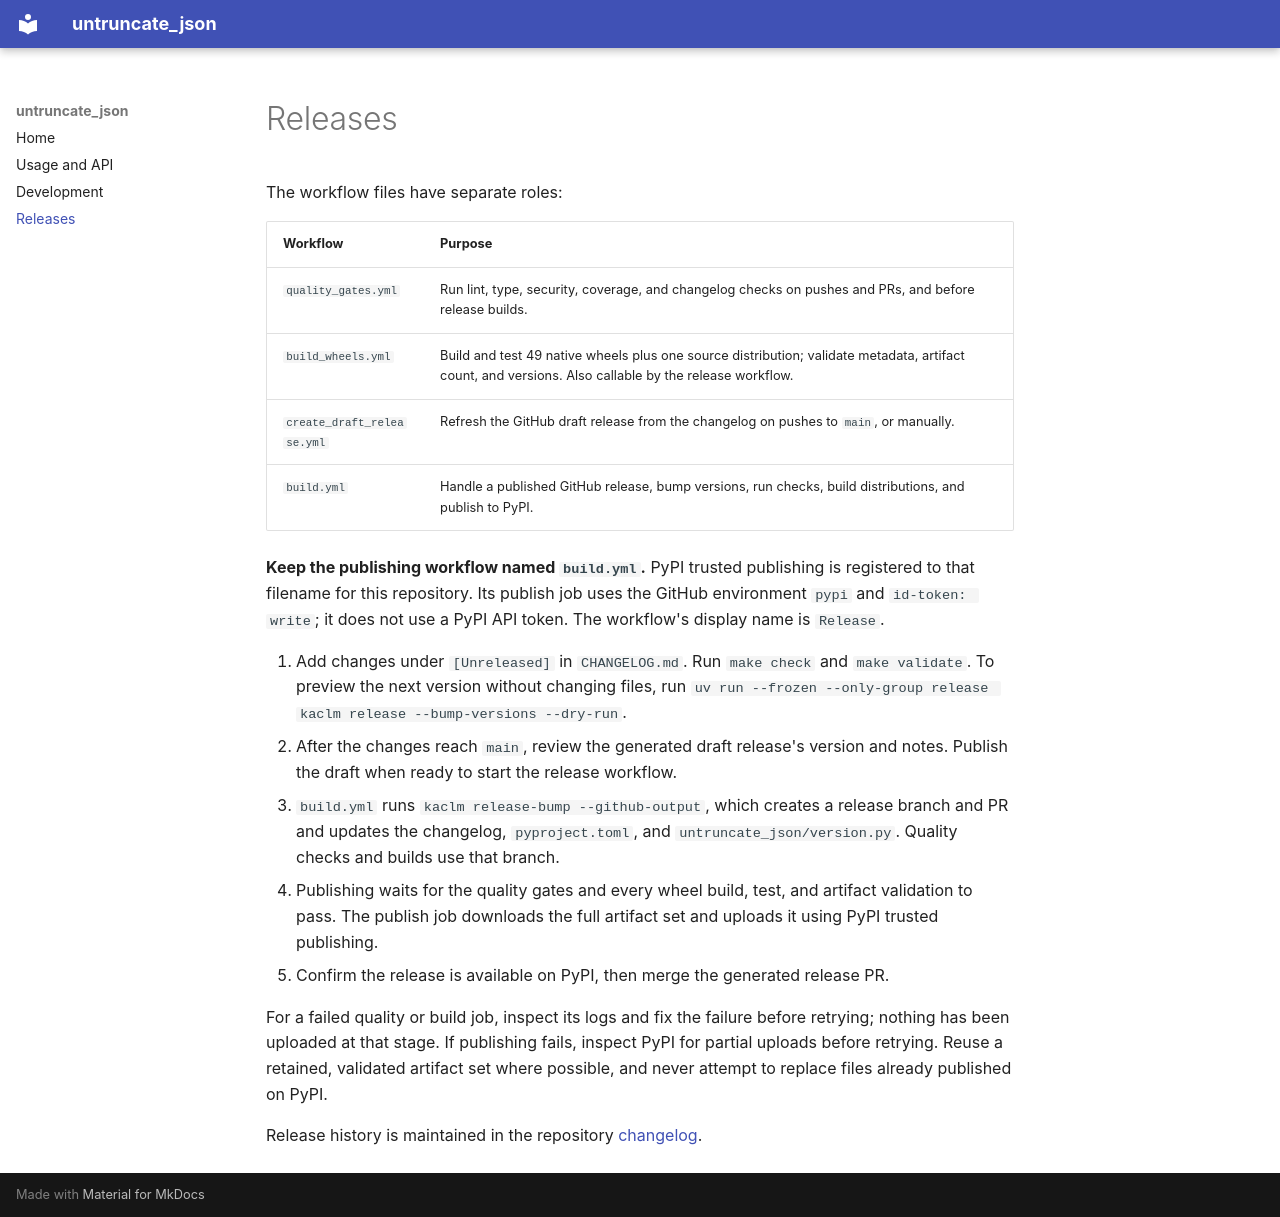

repository: matthewdeanmartin/untruncate_json · page: releases/index.html · generator: mkdocs

# Releases


The workflow files have separate roles:

| Workflow | Purpose |
| --- | --- |
| `quality_gates.yml` | Run lint, type, security, coverage, and changelog checks on pushes and PRs, and before release builds. |
| `build_wheels.yml` | Build and test 49 native wheels plus one source distribution; validate metadata, artifact count, and versions. Also callable by the release workflow. |
| `create_draft_release.yml` | Refresh the GitHub draft release from the changelog on pushes to `main`, or manually. |
| `build.yml` | Handle a published GitHub release, bump versions, run checks, build distributions, and publish to PyPI. |

**Keep the publishing workflow named `build.yml`.** PyPI trusted publishing is
registered to that filename for this repository. Its publish job uses the
GitHub environment `pypi` and `id-token: write`; it does not use a PyPI API token.
The workflow's display name is `Release`.

1. Add changes under `[Unreleased]` in `CHANGELOG.md`. Run `make check` and
   `make validate`. To preview the next version without changing files, run
   `uv run --frozen --only-group release kaclm release --bump-versions --dry-run`.
2. After the changes reach `main`, review the generated draft release's version
   and notes. Publish the draft when ready to start the release workflow.
3. `build.yml` runs `kaclm release-bump --github-output`, which creates a release
   branch and PR and updates the changelog, `pyproject.toml`, and
   `untruncate_json/version.py`. Quality checks and builds use that branch.
4. Publishing waits for the quality gates and every wheel build, test, and
   artifact validation to pass. The publish job downloads the full artifact
   set and uploads it using PyPI trusted publishing.
5. Confirm the release is available on PyPI, then merge the generated release PR.

For a failed quality or build job, inspect its logs and fix the failure before
retrying; nothing has been uploaded at that stage. If publishing fails, inspect
PyPI for partial uploads before retrying. Reuse a retained, validated artifact
set where possible, and never attempt to replace files already published on PyPI.

Release history is maintained in the repository [changelog](https://github.com/matthewdeanmartin/untruncate_json/blob/main/CHANGELOG.md).
